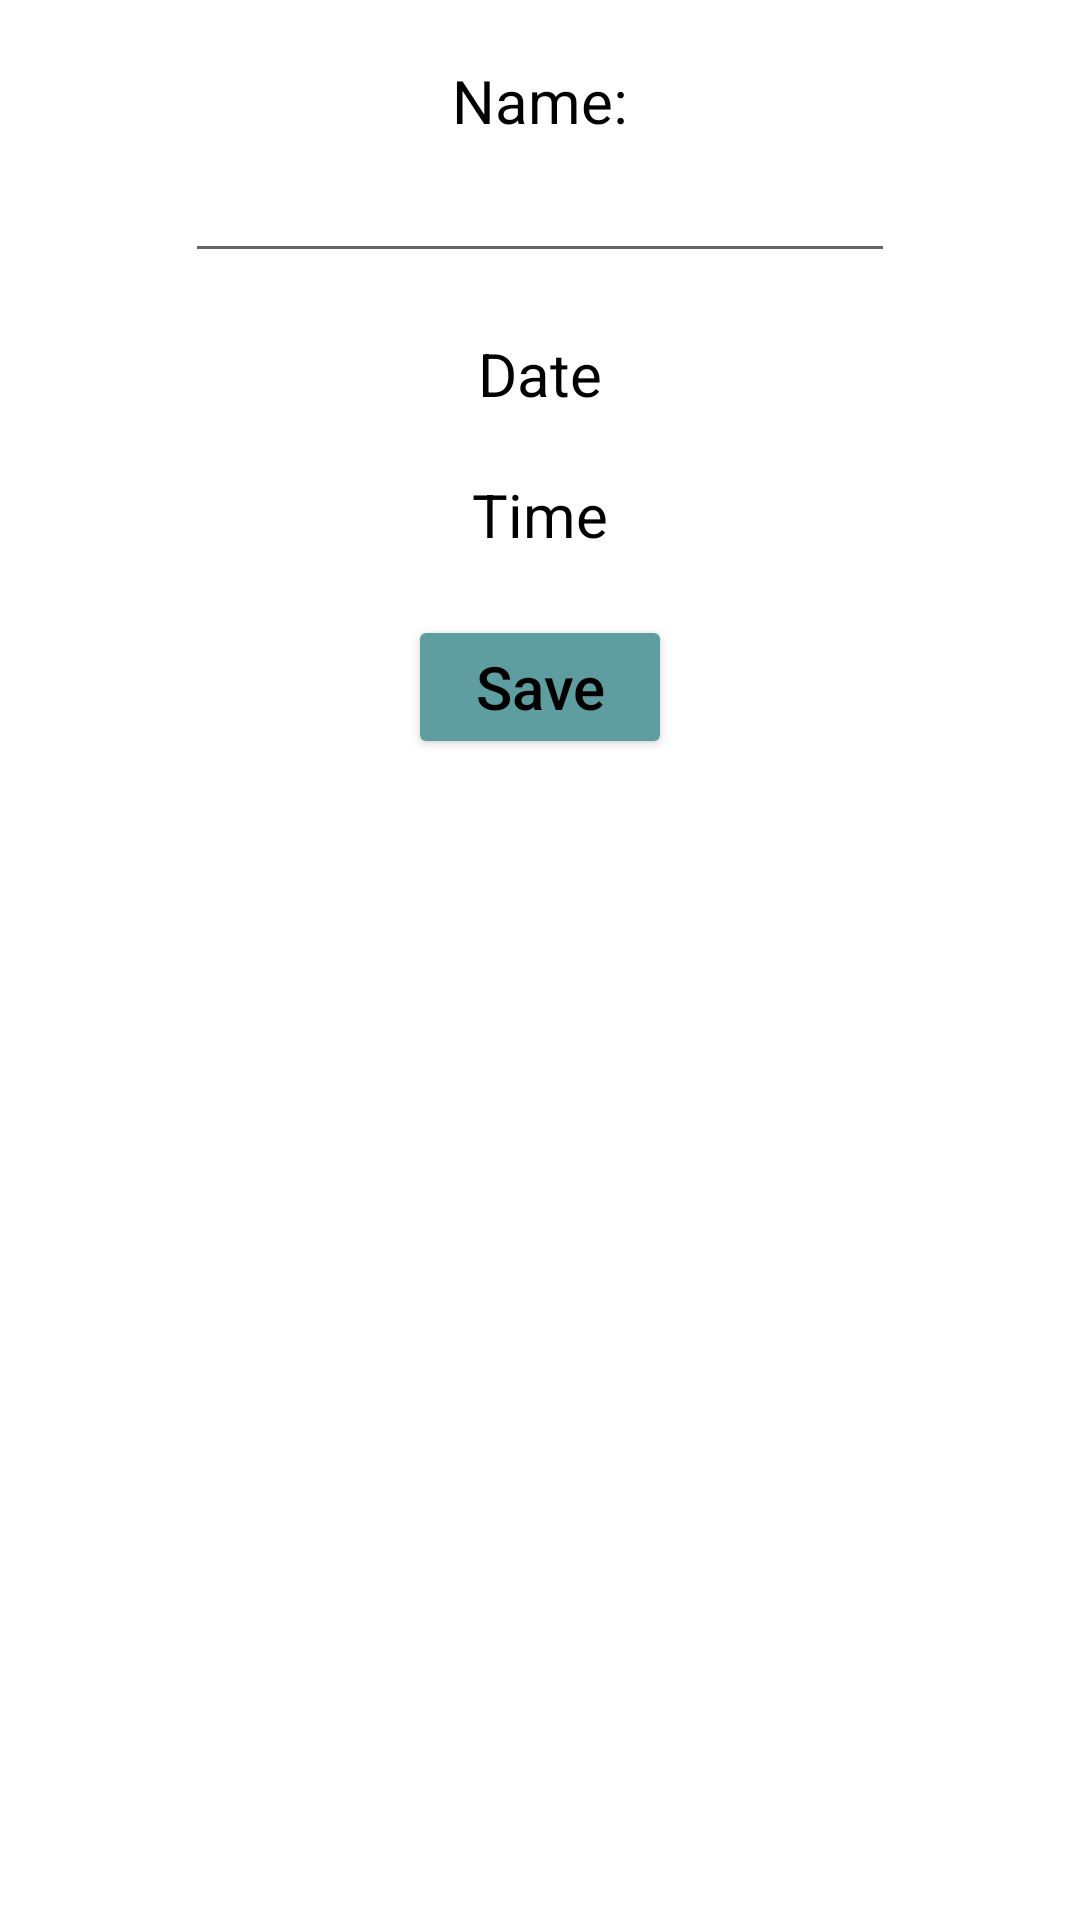

Layout XML and referenced resources for this Android screen:
<!-- AndroidManifest.xml: application theme Theme.Calendar -->
<!-- res/layout/activity_event_edit.xml -->
<?xml version="1.0" encoding="utf-8"?>
<LinearLayout
    xmlns:android="http://schemas.android.com/apk/res/android"
    xmlns:tools="http://schemas.android.com/tools"
    android:layout_width="match_parent"
    android:layout_height="match_parent"
    android:orientation="vertical"
    tools:context=".EventEditActivity">

    <TextView
        android:layout_width="wrap_content"
        android:layout_height="wrap_content"
        android:layout_gravity="center"
        android:layout_marginTop="20dp"
        android:text="Name:"
        android:textSize="20sp"
        android:textAlignment="center"
        android:textColor="@color/black"/>

    <EditText
        android:id="@+id/eventNameET"
        android:layout_width="wrap_content"
        android:layout_height="wrap_content"
        android:layout_gravity="center"
        android:textSize="20sp"
        android:ems="10"
        android:inputType="text"/>

    <TextView
        android:id="@+id/eventDateTV"
        android:layout_width="wrap_content"
        android:layout_height="wrap_content"
        android:layout_gravity="center"
        android:layout_marginTop="20dp"
        android:text="Date"
        android:textSize="20sp"
        android:textAlignment="center"
        android:textColor="@color/black"/>

    <TextView
        android:id="@+id/eventTimeTV"
        android:layout_width="wrap_content"
        android:layout_height="wrap_content"
        android:layout_gravity="center"
        android:layout_marginTop="20dp"
        android:text="Time"
        android:textSize="20sp"
        android:textAlignment="center"
        android:textColor="@color/black"/>

    <Button
        android:layout_marginTop="20dp"
        android:layout_width="wrap_content"
        android:layout_height="wrap_content"
        android:text="Save"
        android:textColor="@color/black"
        android:backgroundTint="@color/cadet_blue"
        android:textAllCaps="false"
        android:onClick="saveEventAction"
        android:layout_gravity="center"
        android:textSize="20sp"/>

</LinearLayout>
<!-- resources referenced by this layout -->
<resources>
  <color name="black">#FF000000</color>
  <color name="cadet_blue">#5F9EA0</color>
  <style name="Theme.Calendar" parent="Theme.MaterialComponents.Light.DarkActionBar">
  
          <item name="colorOnPrimary">@color/white</item>
  
          <item name="colorOnSecondary">@color/black</item>
          
          <item name="android:statusBarColor" tools:targetApi="l">?attr/colorPrimaryVariant</item>
          
          <item name="windowActionBar">false</item>
          <item name="windowNoTitle">true</item>
      </style>
  <color name="white">#FFFFFFFF</color>
</resources>
